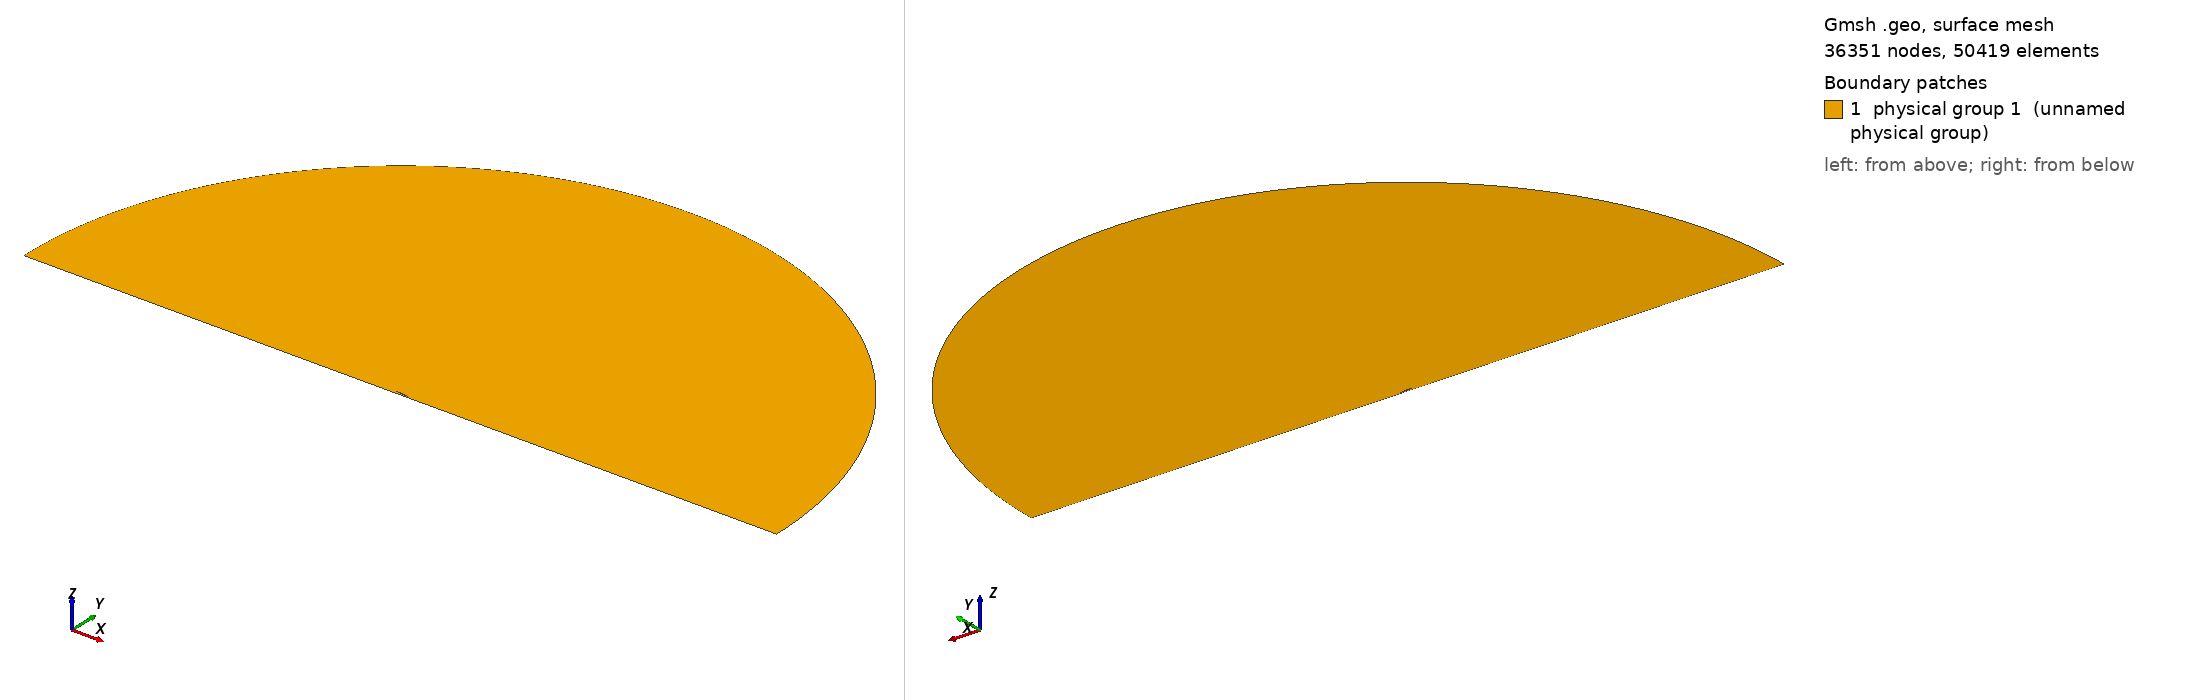

Gmsh geometry script, surface-meshed: 36351 nodes, 50419 surface elements. Boundary patches (legend numbers): 1 physical group 1 (unnamed physical group). Left view from above one corner, right view from below the opposite corner. Legend entries are the model's physical surfaces. The drawing asked Gmsh for element sizes between 1% and 20% of the model's largest extent; the script's own settings can give other sizes.

=== mesh.geo (drawn) ===
// ===========================================
// ==================================MESH FILE
// ===========================================

RotPoint = 1;
h = 0.00275;
H = 1;
R = 30;
D = 0.107197;
BL = 0.05;
AoA = 5;
BL_size  = 1e-05;
BL_thickness = 0.01;
BL_ratio = 1.274;
progsWfwd = 1.01;
progsWaft = 1.01;
prognW = 1.2748;
numWfwd = 314;
numWaft = 314;
nblW = 30;
hrat = 5;
// =====================================POINTS
Point(1) = {1, 0, 0.0, 1*h};
Point(2) = {0.999398, 0.000128, 0.0, 1*h};
Point(3) = {0.997592, 0.00051, 0.0, 1*h};
Point(4) = {0.994588, 0.001137, 0.0, 1*h};
Point(5) = {0.990393, 0.002001, 0.0, 1*h};
Point(6) = {0.985016, 0.003092, 0.0, 1*h};
Point(7) = {0.97847, 0.004401, 0.0, 1*h};
Point(8) = {0.970772, 0.005915, 0.0, 1*h};
Point(9) = {0.96194, 0.007622, 0.0, 1*h};
Point(10) = {0.951995, 0.009508, 0.0, 1*h};
Point(11) = {0.940961, 0.011562, 0.0, 1*h};
Point(12) = {0.928864, 0.013769, 0.0, 1*h};
Point(13) = {0.915735, 0.016113, 0.0, 1*h};
Point(14) = {0.901604, 0.01858, 0.0, 1*h};
Point(15) = {0.886505, 0.021153, 0.0, 1*h};
Point(16) = {0.870476, 0.023817, 0.0, 1*h};
Point(17) = {0.853553, 0.026554, 0.0, 1*h};
Point(18) = {0.835779, 0.029347, 0.0, 1*h};
Point(19) = {0.817197, 0.032176, 0.0, 1*h};
Point(20) = {0.79785, 0.035017, 0.0, 1*h};
Point(21) = {0.777785, 0.037847, 0.0, 1*h};
Point(22) = {0.757051, 0.040641, 0.0, 1*h};
Point(23) = {0.735698, 0.043377, 0.0, 1*h};
Point(24) = {0.713778, 0.046029, 0.0, 1*h};
Point(25) = {0.691342, 0.048575, 0.0, 1*h};
Point(26) = {0.668445, 0.050993, 0.0, 1*h};
Point(27) = {0.645142, 0.053258, 0.0, 1*h};
Point(28) = {0.62149, 0.055344, 0.0, 1*h};
Point(29) = {0.597545, 0.057218, 0.0, 1*h};
Point(30) = {0.573365, 0.058845, 0.0, 1*h};
Point(31) = {0.549009, 0.060194, 0.0, 1*h};
Point(32) = {0.524534, 0.061254, 0.0, 1*h};
Point(33) = {0.5, 0.062029, 0.0, 1*h};
Point(34) = {0.475466, 0.06253, 0.0, 1*h};
Point(35) = {0.450991, 0.062774, 0.0, 1*h};
Point(36) = {0.426635, 0.062779, 0.0, 1*h};
Point(37) = {0.402455, 0.062562, 0.0, 1*h};
Point(38) = {0.37851, 0.062133, 0.0, 1*h};
Point(39) = {0.354858, 0.061497, 0.0, 1*h};
Point(40) = {0.331555, 0.06066, 0.0, 1*h};
Point(41) = {0.308658, 0.059629, 0.0, 1*h};
Point(42) = {0.286222, 0.058414, 0.0, 1*h};
Point(43) = {0.264302, 0.057026, 0.0, 1*h};
Point(44) = {0.242949, 0.05547, 0.0, 1*h};
Point(45) = {0.222215, 0.053753, 0.0, 1*h};
Point(46) = {0.20215, 0.051885, 0.0, 1*h};
Point(47) = {0.182803, 0.049874, 0.0, 1*h};
Point(48) = {0.164221, 0.047729, 0.0, 1*h};
Point(49) = {0.146447, 0.045457, 0.0, 1*h};
Point(50) = {0.129524, 0.043071, 0.0, 1*h};
Point(51) = {0.113495, 0.040585, 0.0, 1*h};
Point(52) = {0.098396, 0.038011, 0.0, 1*h};
Point(53) = {0.084265, 0.03536, 0.0, 1*h};
Point(54) = {0.071136, 0.032644, 0.0, 1*h};
Point(55) = {0.059039, 0.029874, 0.0, 1*h};
Point(56) = {0.048005, 0.027062, 0.0, 1*h};
Point(57) = {0.03806, 0.024219, 0.0, 1*h};
Point(58) = {0.029228, 0.021348, 0.0, 1*h};
Point(59) = {0.02153, 0.018441, 0.0, 1*h};
Point(60) = {0.014984, 0.015489, 0.0, 1*h};
Point(61) = {0.009607, 0.01248, 0.0, 1*h};
Point(62) = {0.005412, 0.009416, 0.0, 1*h};
Point(63) = {0.002408, 0.006306, 0.0, 1*h};
Point(64) = {0.000602, 0.003165, 0.0, 1*h};
Point(65) = {0, 0, 0.0, 1*h};
Point(66) = {0.000602, -0.00316, 0.0, 1*h};
Point(67) = {0.002408, -0.006308, 0.0, 1*h};
Point(68) = {0.005412, -0.009443, 0.0, 1*h};
Point(69) = {0.009607, -0.012559, 0.0, 1*h};
Point(70) = {0.014984, -0.015649, 0.0, 1*h};
Point(71) = {0.02153, -0.018707, 0.0, 1*h};
Point(72) = {0.029228, -0.021722, 0.0, 1*h};
Point(73) = {0.03806, -0.024685, 0.0, 1*h};
Point(74) = {0.048005, -0.027586, 0.0, 1*h};
Point(75) = {0.059039, -0.030416, 0.0, 1*h};
Point(76) = {0.071136, -0.03317, 0.0, 1*h};
Point(77) = {0.084265, -0.035843, 0.0, 1*h};
Point(78) = {0.098396, -0.038431, 0.0, 1*h};
Point(79) = {0.113495, -0.040929, 0.0, 1*h};
Point(80) = {0.129524, -0.043326, 0.0, 1*h};
Point(81) = {0.146447, -0.04561, 0.0, 1*h};
Point(82) = {0.164221, -0.047773, 0.0, 1*h};
Point(83) = {0.182803, -0.049805, 0.0, 1*h};
Point(84) = {0.20215, -0.051694, 0.0, 1*h};
Point(85) = {0.222215, -0.053427, 0.0, 1*h};
Point(86) = {0.242949, -0.054994, 0.0, 1*h};
Point(87) = {0.264302, -0.056376, 0.0, 1*h};
Point(88) = {0.286222, -0.057547, 0.0, 1*h};
Point(89) = {0.308658, -0.058459, 0.0, 1*h};
Point(90) = {0.331555, -0.059046, 0.0, 1*h};
Point(91) = {0.354858, -0.059236, 0.0, 1*h};
Point(92) = {0.37851, -0.058974, 0.0, 1*h};
Point(93) = {0.402455, -0.058224, 0.0, 1*h};
Point(94) = {0.426635, -0.056979, 0.0, 1*h};
Point(95) = {0.450991, -0.055257, 0.0, 1*h};
Point(96) = {0.475466, -0.053099, 0.0, 1*h};
Point(97) = {0.5, -0.050563, 0.0, 1*h};
Point(98) = {0.524534, -0.047719, 0.0, 1*h};
Point(99) = {0.549009, -0.044642, 0.0, 1*h};
Point(100) = {0.573365, -0.041397, 0.0, 1*h};
Point(101) = {0.597545, -0.038043, 0.0, 1*h};
Point(102) = {0.62149, -0.034631, 0.0, 1*h};
Point(103) = {0.645142, -0.031207, 0.0, 1*h};
Point(104) = {0.668445, -0.027814, 0.0, 1*h};
Point(105) = {0.691342, -0.024495, 0.0, 1*h};
Point(106) = {0.713778, -0.021289, 0.0, 1*h};
Point(107) = {0.735698, -0.018232, 0.0, 1*h};
Point(108) = {0.757051, -0.015357, 0.0, 1*h};
Point(109) = {0.777785, -0.01269, 0.0, 1*h};
Point(110) = {0.79785, -0.010244, 0.0, 1*h};
Point(111) = {0.817197, -0.008027, 0.0, 1*h};
Point(112) = {0.835779, -0.006048, 0.0, 1*h};
Point(113) = {0.853553, -0.004314, 0.0, 1*h};
Point(114) = {0.870476, -0.002829, 0.0, 1*h};
Point(115) = {0.886505, -0.001592, 0.0, 1*h};
Point(116) = {0.901604, -0.0006, 0.0, 1*h};
Point(117) = {0.915735, 0.000157, 0.0, 1*h};
Point(118) = {0.928864, 0.000694, 0.0, 1*h};
Point(119) = {0.940961, 0.001033, 0.0, 1*h};
Point(120) = {0.951995, 0.001197, 0.0, 1*h};
Point(121) = {0.96194, 0.001212, 0.0, 1*h};
Point(122) = {0.970772, 0.001112, 0.0, 1*h};
Point(123) = {0.97847, 0.000935, 0.0, 1*h};
Point(124) = {0.985016, 0.000719, 0.0, 1*h};
Point(125) = {0.990393, 0.000497, 0.0, 1*h};
Point(126) = {0.994588, 0.000296, 0.0, 1*h};
Point(127) = {0.997592, 0.000137, 0.0, 1*h};
Point(128) = {0.999398, 3.5e-05, 0.0, 1*h};
Point(129) = {1, 0, 0.0, 1*h};

 // farfield
Point(131) = {0.5, 0, 0,H};
Point(132) = {R+0.5, 0, 0,1/10*H};
Point(133) = {0.5, R, 0,H};
Point(134) = {0.5-R, 0, 0,H};
Point(135) = {0, -R, 0,H};
Point(136) = {R+0.5,  -D+BL, 0,1/10*H};
Point(137) = {1, -D+BL, 0,1/5*H};
Point(138) = {0, -D+BL, 0,1/5*H};
Point(139) = {0.5-R, -D+BL, 0,H};
Point(140) = {R+0.5,  -D, 0,1/5*H};
Point(141) = {0.5-R, -D, 0,1/5*H};
Point(142) = {1, -D, 0,1/5*H};
Point(143) = {0, -D, 0,1/5*H};
Point(144) = {1.1, 0, 0,2*h};
Point(145) = {1.2, 0, 0,3*h};
Point(146) = {1.3, 0, 0,3*h};
Point(147) = {1.5, 0, 0,4*h};


// =====================================CURVES

Spline(1) = {1:33};
Spline(2) = {33:65};
Spline(3) = {1 :128, 1};

 // farfield
Circle(5) = {132,131,133};
Circle(6) = {133,131,134};
Line(7) = {132,136};
Line(8) = {136,137};
Line(9) = {137,138};
Line(10) = {138,139};
Line(11) = {139,134};
Line(13) = {136,140};
Line(14) = {141,139};
Line(15) = {140,142};
Line(16) = {142,143};
Line(17) = {143,141};
Line(18) = {137,142};
Line(19) = {138,143};
Transfinite Line{9 , 16} = 1/h/hrat Using Progression 1;
Transfinite Line{8 , 15} = numWaft Using Progression 1/progsWaft;
Transfinite Line{10 , 17} = numWfwd Using Progression progsWfwd;
Transfinite Line{13 , 18, 19} =  nblW Using Progression 1/prognW;
Transfinite Line{14} =  nblW Using Progression prognW;


// =====================================LOOPS

Line Loop(1) = {3};
Line Loop(2) = {-11,-10,-9,-8,-7,5,6};
Line Loop(3) = {-10,19,17,14};
Line Loop(4) = {-9,18,16,-19};
Line Loop(5) = {-8,13,15,-18};
Rotate {{0, 0, -1}, {1, 0, 0}, Pi * AoA / 180} 
 {Curve{3};}


// =====================================SURFS

Plane Surface(1) = {1,2};
Plane Surface(2) = {3};
Transfinite Surface{2};
 Recombine Surface{2};
Plane Surface(3) = {4};
Transfinite Surface{3};
 Recombine Surface{3};
Plane Surface(4) = {5};
Transfinite Surface{4};
 Recombine Surface{4};
Point{144} In Surface{1};
Point{145} In Surface{1};
Point{146} In Surface{1};
Point{147} In Surface{1};
Field[1]=BoundaryLayer;
Field[1].CurvesList={3};
Field[1].Quads=1;
Field[1].Ratio= BL_ratio;
Field[1].Size=BL_size;
Field[1].Thickness=BL_thickness;
Field[1].FanPointsList={1};
Field[1].FanPointsSizesList={40};
BoundaryLayer Field = 1;
Physical Surface(1) = {1,2,3,4};
Physical Line("FARFIELD") = {14,11,6,5,7,13};
Physical Line("WALL") = {15,16,17};
Physical Line("AIRFOIL") = {3};


// 1: MeshAdapt, 2: Automatic, 3: Initial mesh only, 5: Delaunay, 6: Frontal-Delaunay, 7: BAMG, 8: Frontal-Delaunay for Quads, 9: Packing of Parallelograms
Mesh.Algorithm = 2;

//Mesh.RandomFactor = 1e-09;
